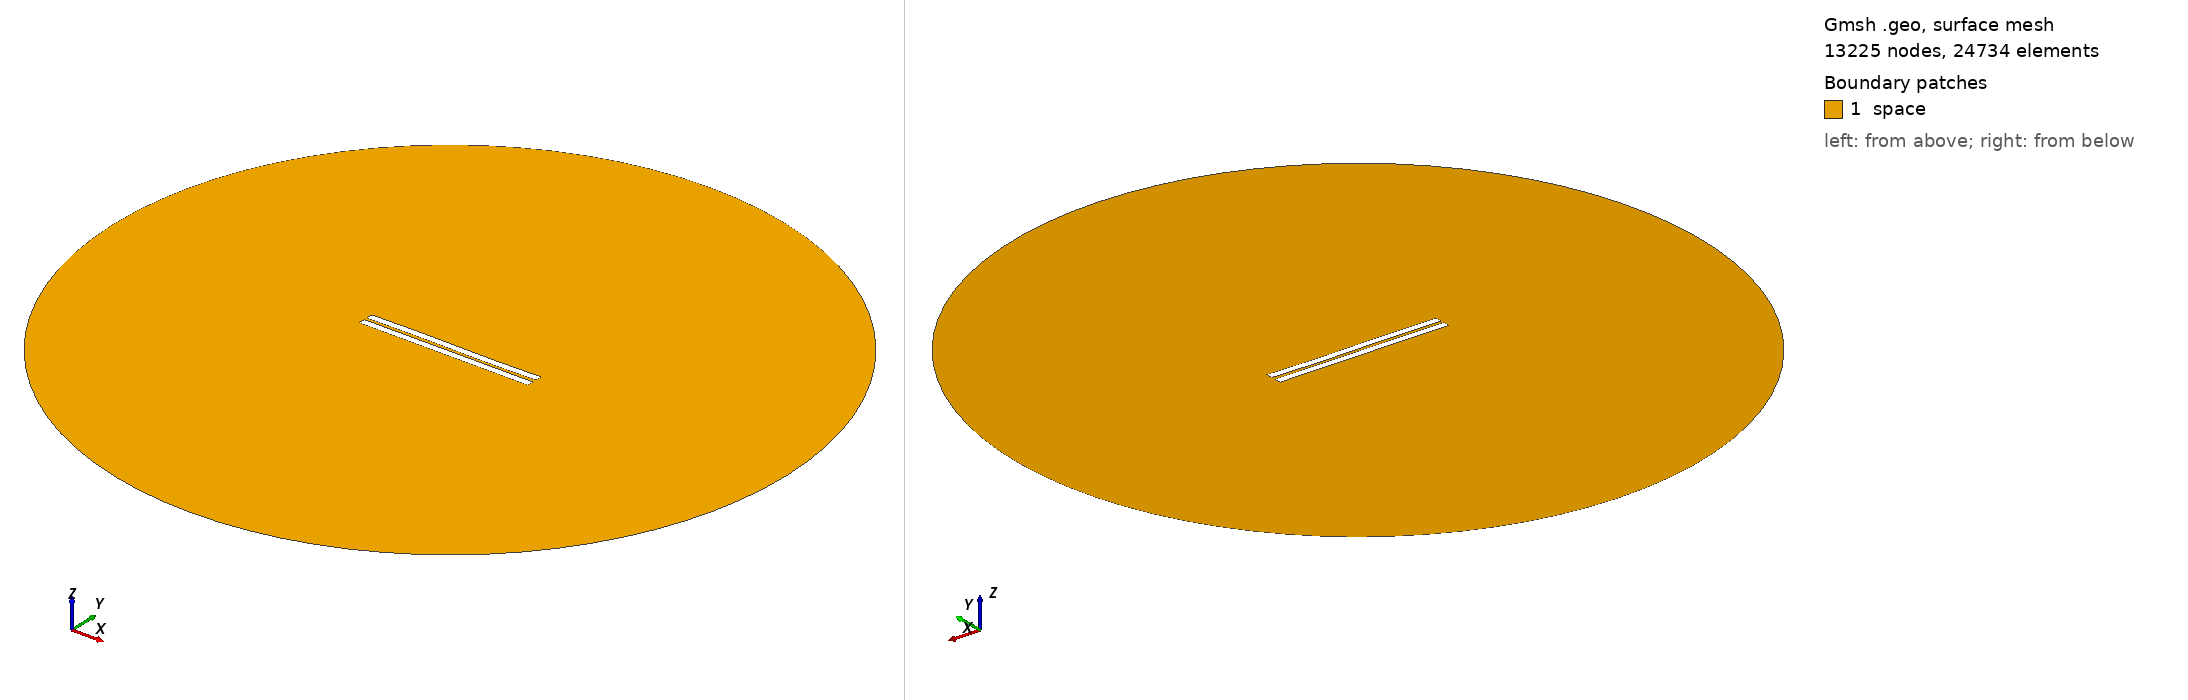

Gmsh geometry script, surface-meshed: 13225 nodes, 24734 surface elements. Boundary patches (legend numbers): 1 space. Left view from above one corner, right view from below the opposite corner. Legend entries are the model's physical surfaces. The drawing asked Gmsh for element sizes between 1% and 20% of the model's largest extent; the script's own settings can give other sizes.

=== 1073.geo (drawn) ===
//---------------------------------------
// Geometry kernel
//---------------------------------------

SetFactory("OpenCASCADE");



//---------------------------------------
// Parameters of the geometry
//---------------------------------------

// Overetch of the upper plate
overetch = 0.0;

// Distance between the plates
distance = 1.75;

// Discretization over the x axis (for the deformation)
nx = 50; 

// Length of the plate
L = 100 - overetch; 

// Number of modes
n = 4; 

// 1st mode coefficient
coeff(1) = 0.07499999999999998;
beta(1) = 0.596864 * 3.1415926535 / L;

// 2nd mode coefficient
coeff(2) = 0.0;
beta(2) = 1.49418 * 3.1415926535 / L;

// 3rd mode coefficient
coeff(3) = 0.15;
beta(3) = 2.50025 * 3.1415926535 / L;

// 4th mode coefficient
coeff(4) = 0.0;
beta(4) = 3.49999 * 3.1415926535 / L;



//---------------------------------------
// Upper plate (deformed rectangle)
//---------------------------------------

// Coordiantes of the upper plate
xmin = -50;
xmax = 50 - overetch;

// Height of the upper plate
yheight = 4 - 2 * overetch;

// Indexes of the points
UpperID[] = {};
LowerID[] = {};
LeftID[] = {};
RightID[] = {};

// Point index
p = 1;

// Horizontal edges
For i In {1:nx}
    x = xmin + (i-1)*(xmax - xmin)/(nx-1);

    y_bottom = distance / 2 + overetch;
    For j In {1:n}
        C = (Cosh(beta(j)*L) + Cos(beta(j)*L)) / (Sinh(beta(j)*L) + Sin(beta(j)*L));
        y_bottom  = y_bottom + coeff(j) * (Cosh(beta(j)*(x+50)) - Cos(beta(j)*(x+50)) - C * (Sinh(beta(j)*(x+50)) - Sin(beta(j)*(x+50))));
    EndFor

    y_top = y_bottom + yheight;

    Point(p) = {x, y_top, 0, 1.0};
    UpperID[i] = p;
    p = p + 1;

    Point(p) = {x, y_bottom, 0, 1.0};
    LowerID[i] = p;
    p = p + 1;
EndFor

// Create point lists
UpperPts[] = {}; LowerPts[] = {};
For i In {1:nx}
  UpperPts[] += {UpperID[i]};
  LowerPts[] += {LowerID[i]};
EndFor

// Build splines
Spline(1) = {UpperPts[]};
Spline(2) = {LowerPts[]};
Line(3) = {LowerPts[nx-1], UpperPts[nx-1]};
Line(4) = {LowerPts[0], UpperPts[0]};

// Build the plane surface
Curve Loop(1) = {2, 3, -1, -4};
Plane Surface(1) = {1};



//---------------------------------------
// Lower plate (rectangle)
//---------------------------------------

// Vertices
Point(1001) = {-50, -1, 0, 1.0};
Point(1002) = { 50, -1, 0, 1.0};
Point(1003) = { 50,  -5, 0, 1.0};
Point(1004) = {-50,  -5, 0, 1.0};

// Edges
Line(5) = {1001, 1002};
Line(6) = {1002, 1003};
Line(7) = {1003, 1004};
Line(8) = {1004, 1001};

// Plane surface
Line Loop(2) = {5, 6, 7, 8};
Plane Surface(2) = {2}; 



//---------------------------------------
// Outer (fictious) boundary
//---------------------------------------

// Points
Point(1005) = {0, 0, 0};       // Center
Point(1006) = {200, 0, 0};     // Start point
Point(1007) = {0, 200, 0};     // 90 degrees
Point(1008) = {-200, 0, 0};    // 180 degrees
Point(1009) = {0, -200, 0};    // 270 degrees

// Circle arcs (each needs start, center, end)
Circle(9) = {1006, 1005, 1007};
Circle(10) = {1007, 1005, 1008};
Circle(11) = {1008, 1005, 1009};
Circle(12) = {1009, 1005, 1006};

// Plane surface for the entire domain
Curve Loop(3) = {9, 10, 11, 12};
Surface(3) = {3};

// Subtract the plates from the whole domain to obtain the actual domain where we want to solve the equations
BooleanDifference{ Surface{3}; Delete; }{ Surface{1}; Surface{2}; Delete; }




//---------------------------------------
// Transfinite Lines/Curves
//---------------------------------------

// Set the number of points on the boundaries
r = 7;

// Plates
Transfinite Curve {1, 2} = 50*r Using Progression 1;
Transfinite Curve {3, 4} = 2*r Using Progression 1;
Transfinite Line {5, 7} = 50*r Using Progression 1;
Transfinite Line {6, 8} = 2*r Using Progression 1;

// Outer boundary
Transfinite Line {9, 10, 11, 12} = 20 Using Progression 1;



//---------------------------------------
// Physical groups
//---------------------------------------                

// Physical curves (boundaries)
Physical Line("force_segment", 10) = {2};
Physical Line("upper_plate", 11) = {1, 3, 4};
Physical Line("lower_plate", 12) = {5, 6, 7, 8};
Physical Line("boundary", 20) = {9, 10, 11, 12};

// Physical Surfaces
Physical Surface("space", 30) = {3};



//---------------------------------------
// 6. Generate the Mesh
//---------------------------------------

// 2D mesh generation
Mesh 2;
